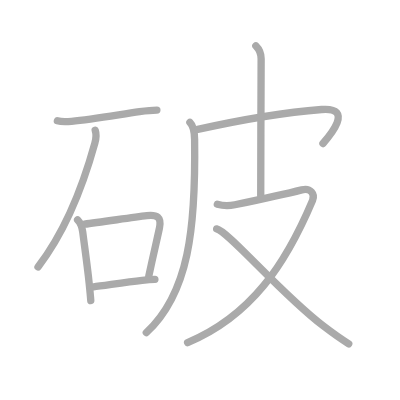
t = 0.00 s
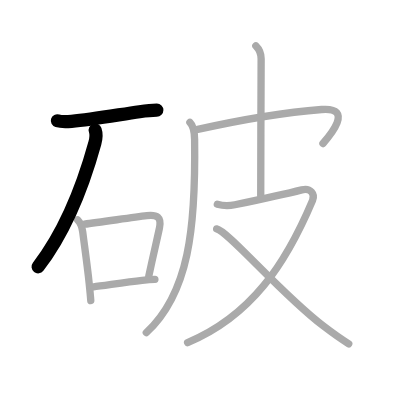
t = 2.00 s
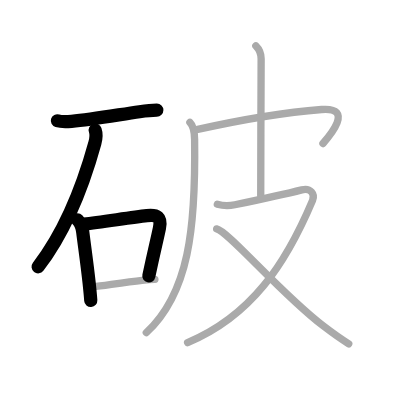
t = 4.00 s
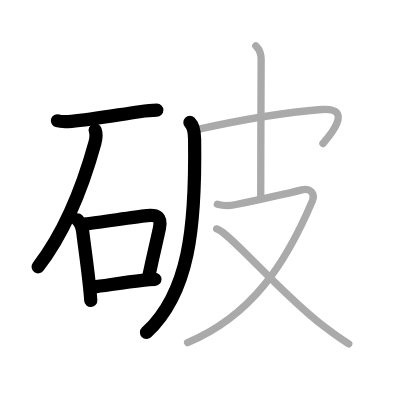
t = 6.00 s
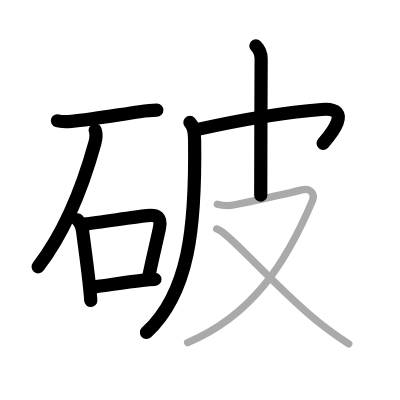
t = 8.00 s
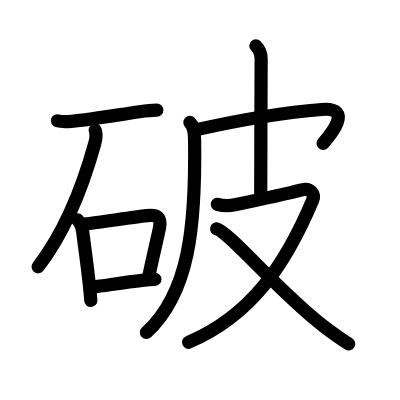
t = 10.00 s

The animated SVG that drew these frames (rendered in a browser with its animation timeline set to each time). Animation: 10 SMIL elements (animate=10); one cycle of 10.00 s.

<?xml version="1.0" standalone="no"?>
<!DOCTYPE svg PUBLIC "-//W3C//DTD SVG 1.1//EN"   "http://www.w3.org/Graphics/SVG/1.1/DTD/svg11.dtd">
<svg width="400px" height="400px"  version="1.1" xmlns="http://www.w3.org/2000/svg">
  <defs>
    <marker id="Triangle" viewBox="0 0 10 10" refX="0" refY="5" markerUnits="strokeWidth" markerWidth="3" style="stroke-opacity:0%;fill:#aaaaaa;" markerHeight="2" orient="auto">
      <path d="M 0 0 L 10 5 L 0 10 z" />
    </marker>
    
    <marker id="Arrow" viewBox="0 0 10 10" refX="5" refY="5" markerUnits="strokeWidth" markerWidth="1.8" style="stroke-opacity:0%;fill:#770000;" markerHeight="2" orient="auto">
      <path d="M 0 4 L 6 4 L 4 1 L 10 5 L 4 9 L 6 6 L 0 6 z" />
        <circle cx="5" cy="5" r="5" />
      </marker>
    
    <marker id="TriangleRed" viewBox="0 0 10 10" refX="0" refY="5" markerUnits="strokeWidth" markerWidth="3" style="stroke-opacity:0%;fill:#CC0000;" markerHeight="2" orient="auto">
      <path d="M 0 0 L 10 5 L 0 10 z" />
    </marker>
    
    <marker id="ArrowRed" viewBox="0 0 10 10" refX="5" refY="5" markerUnits="strokeWidth" markerWidth="1.8" style="stroke-opacity:0%;fill:#CC0000;" markerHeight="2" orient="auto">
      <path d="M 0 4 L 6 4 L 4 1 L 10 5 L 4 9 L 6 6 L 0 6 z" />
        <circle cx="5" cy="5" r="5" />
      </marker>
    
  </defs>
  
  <path style="fill:#ffffff; fill-opacity:100%; fill-rule:evenodd; stroke-width:0;" d="M 0 0 L 400px 0 L 400px 400px L 0 400px L 0 0" />

  <g transform="scale(3.6697247706422 3.6697247706422)">
<path style="fill:none; fill-opacity:0%; fill-rule:evenodd; stroke:#aaaaaa; stroke-opacity:100%; stroke-width: 1.5pt; stroke-linejoin:round; stroke-linecap:round;" d="M15.64 32.91c1.11 0.34 3.02 0.22 3.86 0.15c5.59-0.5 12.7-1.79 18.52-2.63C39.6 30.2 41.15 30 42.75 30"></path>
<path style="fill:none; fill-opacity:0%; fill-rule:evenodd; stroke:#aaaaaa; stroke-opacity:100%; stroke-width: 1.5pt; stroke-linejoin:round; stroke-linecap:round;" d="M25.94 35.48c0.31 0.89 0.25 2.3-0.09 3.52C23.5 47.5 18.62 62 10.36 72.73"></path>
<path style="fill:none; fill-opacity:0%; fill-rule:evenodd; stroke:#aaaaaa; stroke-opacity:100%; stroke-width: 1.5pt; stroke-linejoin:round; stroke-linecap:round;" d="M21.14 59.92c0.72 0.72 1.22 1.79 1.41 3.34c0.42 3.43 1.2 8.77 1.75 13.93c0.17 1.62 0.33 3.21 0.44 4.73"></path>
<path style="fill:none; fill-opacity:0%; fill-rule:evenodd; stroke:#aaaaaa; stroke-opacity:100%; stroke-width: 1.5pt; stroke-linejoin:round; stroke-linecap:round;" d="M22.99 61.08c4.44-0.49 12.76-1.84 17.03-2.32c2.77-0.31 4.06 0.38 3.43 3.39c-0.67 3.23-1.4 6.02-2.9 13.09"></path>
<path style="fill:none; fill-opacity:0%; fill-rule:evenodd; stroke:#aaaaaa; stroke-opacity:100%; stroke-width: 1.5pt; stroke-linejoin:round; stroke-linecap:round;" d="M25.47 78.19c2.72-0.31 8.46-1.24 13.27-1.79c1.32-0.15 2.51-0.25 3.47-0.28"></path>
<path style="fill:none; fill-opacity:0%; fill-rule:evenodd; stroke:#aaaaaa; stroke-opacity:100%; stroke-width: 1.5pt; stroke-linejoin:round; stroke-linecap:round;" d="M51.75 33.37c0.75 0.75 1.25 2.32 1.28 4.6c0.34 24.16-1.53 41.91-13.16 52.67"></path>
<path style="fill:none; fill-opacity:0%; fill-rule:evenodd; stroke:#aaaaaa; stroke-opacity:100%; stroke-width: 1.5pt; stroke-linejoin:round; stroke-linecap:round;" d="M53.88 35.26c12.4-2.76 23.62-4.64 33.76-5.43c9.02-0.7 2.1 7.29 0.37 9.28"></path>
<path style="fill:none; fill-opacity:0%; fill-rule:evenodd; stroke:#aaaaaa; stroke-opacity:100%; stroke-width: 1.5pt; stroke-linejoin:round; stroke-linecap:round;" d="M69.72 12.5c0.95 0.95 1.44 2.25 1.44 3.5c0 1.04-0.11 27-0.11 37.25"></path>
<path style="fill:none; fill-opacity:0%; fill-rule:evenodd; stroke:#aaaaaa; stroke-opacity:100%; stroke-width: 1.5pt; stroke-linejoin:round; stroke-linecap:round;" d="M59.22 55.67c1.17 0.33 2.44 0.62 4.78 0.13c5.01-1.05 13.35-2.83 18.24-4.07c2.39-0.61 3.66 1.16 2.94 2.86c-7.41 17.58-16.8 31.53-34.06 38.79"></path>
<path style="fill:none; fill-opacity:0%; fill-rule:evenodd; stroke:#aaaaaa; stroke-opacity:100%; stroke-width: 1.5pt; stroke-linejoin:round; stroke-linecap:round;" d="M59.04 62.37c3.21 0.68 17.17 17.34 28.97 26.38c2.25 1.72 4.6 3.46 7.02 4.94"></path>

<path style="fill:none; fill-opacity:0%; fill-rule:evenodd; stroke:#000000; stroke-opacity:100%; stroke-width: 2.7pt; stroke-linejoin:round; stroke-linecap:round;" d="M15.64 32.91c1.11 0.34 3.02 0.22 3.86 0.15c5.59-0.5 12.7-1.79 18.52-2.63C39.6 30.2 41.15 30 42.75 30" pathLength="100" stroke-dashoffset="100" stroke-dasharray="100 105"><animate id="dashAnim1" attributeName="stroke-dashoffset" from="100" to="0" dur="1s" calcMode="linear" fill="freeze"/></path>
<path style="fill:none; fill-opacity:0%; fill-rule:evenodd; stroke:#000000; stroke-opacity:100%; stroke-width: 2.7pt; stroke-linejoin:round; stroke-linecap:round;" d="M25.94 35.48c0.31 0.89 0.25 2.3-0.09 3.52C23.5 47.5 18.62 62 10.36 72.73" pathLength="100" stroke-dashoffset="100" stroke-dasharray="100 105"><animate id="dashAnim2" attributeName="stroke-dashoffset" from="100" to="0" dur="1s" calcMode="linear" begin="dashAnim1.end" fill="freeze"/></path>
<path style="fill:none; fill-opacity:0%; fill-rule:evenodd; stroke:#000000; stroke-opacity:100%; stroke-width: 2.7pt; stroke-linejoin:round; stroke-linecap:round;" d="M21.14 59.92c0.72 0.72 1.22 1.79 1.41 3.34c0.42 3.43 1.2 8.77 1.75 13.93c0.17 1.62 0.33 3.21 0.44 4.73" pathLength="100" stroke-dashoffset="100" stroke-dasharray="100 105"><animate id="dashAnim3" attributeName="stroke-dashoffset" from="100" to="0" dur="1s" calcMode="linear" begin="dashAnim2.end" fill="freeze"/></path>
<path style="fill:none; fill-opacity:0%; fill-rule:evenodd; stroke:#000000; stroke-opacity:100%; stroke-width: 2.7pt; stroke-linejoin:round; stroke-linecap:round;" d="M22.99 61.08c4.44-0.49 12.76-1.84 17.03-2.32c2.77-0.31 4.06 0.38 3.43 3.39c-0.67 3.23-1.4 6.02-2.9 13.09" pathLength="100" stroke-dashoffset="100" stroke-dasharray="100 105"><animate id="dashAnim4" attributeName="stroke-dashoffset" from="100" to="0" dur="1s" calcMode="linear" begin="dashAnim3.end" fill="freeze"/></path>
<path style="fill:none; fill-opacity:0%; fill-rule:evenodd; stroke:#000000; stroke-opacity:100%; stroke-width: 2.7pt; stroke-linejoin:round; stroke-linecap:round;" d="M25.47 78.19c2.72-0.31 8.46-1.24 13.27-1.79c1.32-0.15 2.51-0.25 3.47-0.28" pathLength="100" stroke-dashoffset="100" stroke-dasharray="100 105"><animate id="dashAnim5" attributeName="stroke-dashoffset" from="100" to="0" dur="1s" calcMode="linear" begin="dashAnim4.end" fill="freeze"/></path>
<path style="fill:none; fill-opacity:0%; fill-rule:evenodd; stroke:#000000; stroke-opacity:100%; stroke-width: 2.7pt; stroke-linejoin:round; stroke-linecap:round;" d="M51.75 33.37c0.75 0.75 1.25 2.32 1.28 4.6c0.34 24.16-1.53 41.91-13.16 52.67" pathLength="100" stroke-dashoffset="100" stroke-dasharray="100 105"><animate id="dashAnim6" attributeName="stroke-dashoffset" from="100" to="0" dur="1s" calcMode="linear" begin="dashAnim5.end" fill="freeze"/></path>
<path style="fill:none; fill-opacity:0%; fill-rule:evenodd; stroke:#000000; stroke-opacity:100%; stroke-width: 2.7pt; stroke-linejoin:round; stroke-linecap:round;" d="M53.88 35.26c12.4-2.76 23.62-4.64 33.76-5.43c9.02-0.7 2.1 7.29 0.37 9.28" pathLength="100" stroke-dashoffset="100" stroke-dasharray="100 105"><animate id="dashAnim7" attributeName="stroke-dashoffset" from="100" to="0" dur="1s" calcMode="linear" begin="dashAnim6.end" fill="freeze"/></path>
<path style="fill:none; fill-opacity:0%; fill-rule:evenodd; stroke:#000000; stroke-opacity:100%; stroke-width: 2.7pt; stroke-linejoin:round; stroke-linecap:round;" d="M69.72 12.5c0.95 0.95 1.44 2.25 1.44 3.5c0 1.04-0.11 27-0.11 37.25" pathLength="100" stroke-dashoffset="100" stroke-dasharray="100 105"><animate id="dashAnim8" attributeName="stroke-dashoffset" from="100" to="0" dur="1s" calcMode="linear" begin="dashAnim7.end" fill="freeze"/></path>
<path style="fill:none; fill-opacity:0%; fill-rule:evenodd; stroke:#000000; stroke-opacity:100%; stroke-width: 2.7pt; stroke-linejoin:round; stroke-linecap:round;" d="M59.22 55.67c1.17 0.33 2.44 0.62 4.78 0.13c5.01-1.05 13.35-2.83 18.24-4.07c2.39-0.61 3.66 1.16 2.94 2.86c-7.41 17.58-16.8 31.53-34.06 38.79" pathLength="100" stroke-dashoffset="100" stroke-dasharray="100 105"><animate id="dashAnim9" attributeName="stroke-dashoffset" from="100" to="0" dur="1s" calcMode="linear" begin="dashAnim8.end" fill="freeze"/></path>
<path style="fill:none; fill-opacity:0%; fill-rule:evenodd; stroke:#000000; stroke-opacity:100%; stroke-width: 2.7pt; stroke-linejoin:round; stroke-linecap:round;" d="M59.04 62.37c3.21 0.68 17.17 17.34 28.97 26.38c2.25 1.72 4.6 3.46 7.02 4.94" pathLength="100" stroke-dashoffset="100" stroke-dasharray="100 105"><animate id="dashAnim10" attributeName="stroke-dashoffset" from="100" to="0" dur="1s" calcMode="linear" begin="dashAnim9.end" fill="freeze"/></path>

</g>

</svg>  
          
